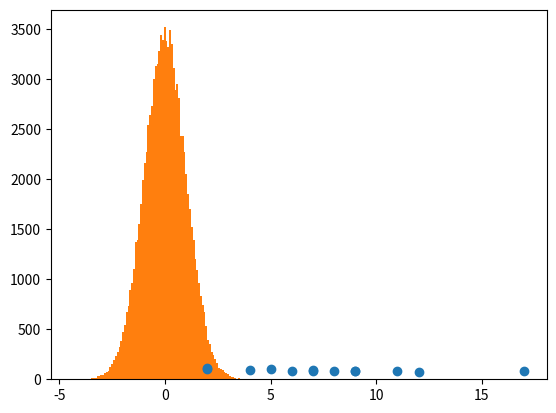

Reproduce this figure in Python.
import numpy
import matplotlib.pyplot as plt

x = numpy.random.uniform(0.0, 1.0, 100000)

plt.hist(x, 100)
plt.show()

y = numpy.random.normal(0.0, 1.0, 100000)

plt.hist(y, 100)
plt.show()

a = [5,7,8,7,2,17,2,9,4,11,12,9,6]
b = [99,86,87,88,111,86,103,87,94,78,77,85,86]

plt.scatter(a, b)
plt.show()